Photos from the image-classification dataset "3. Cropped Dataset" in the GitHub repository leonprietobailo/msc-cv-thesis. Its 2 classes are: defective front, ok front.

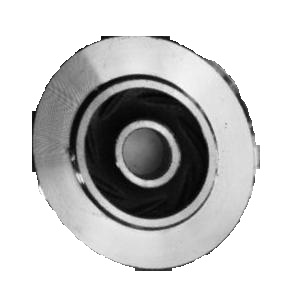
Label: defective front

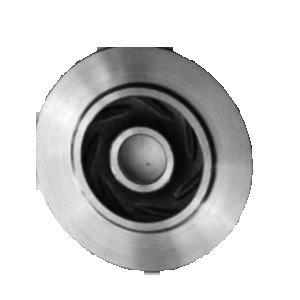
Label: ok front

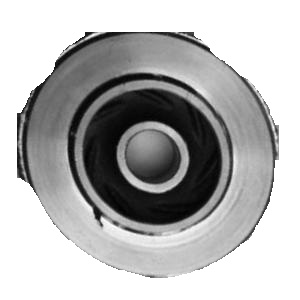
Label: defective front

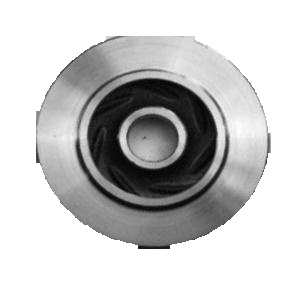
Label: ok front

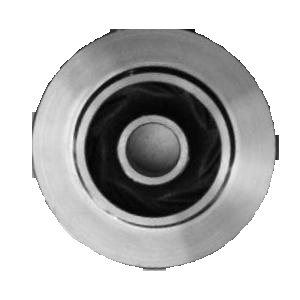
Label: ok front

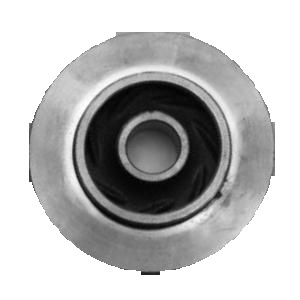
Label: defective front
